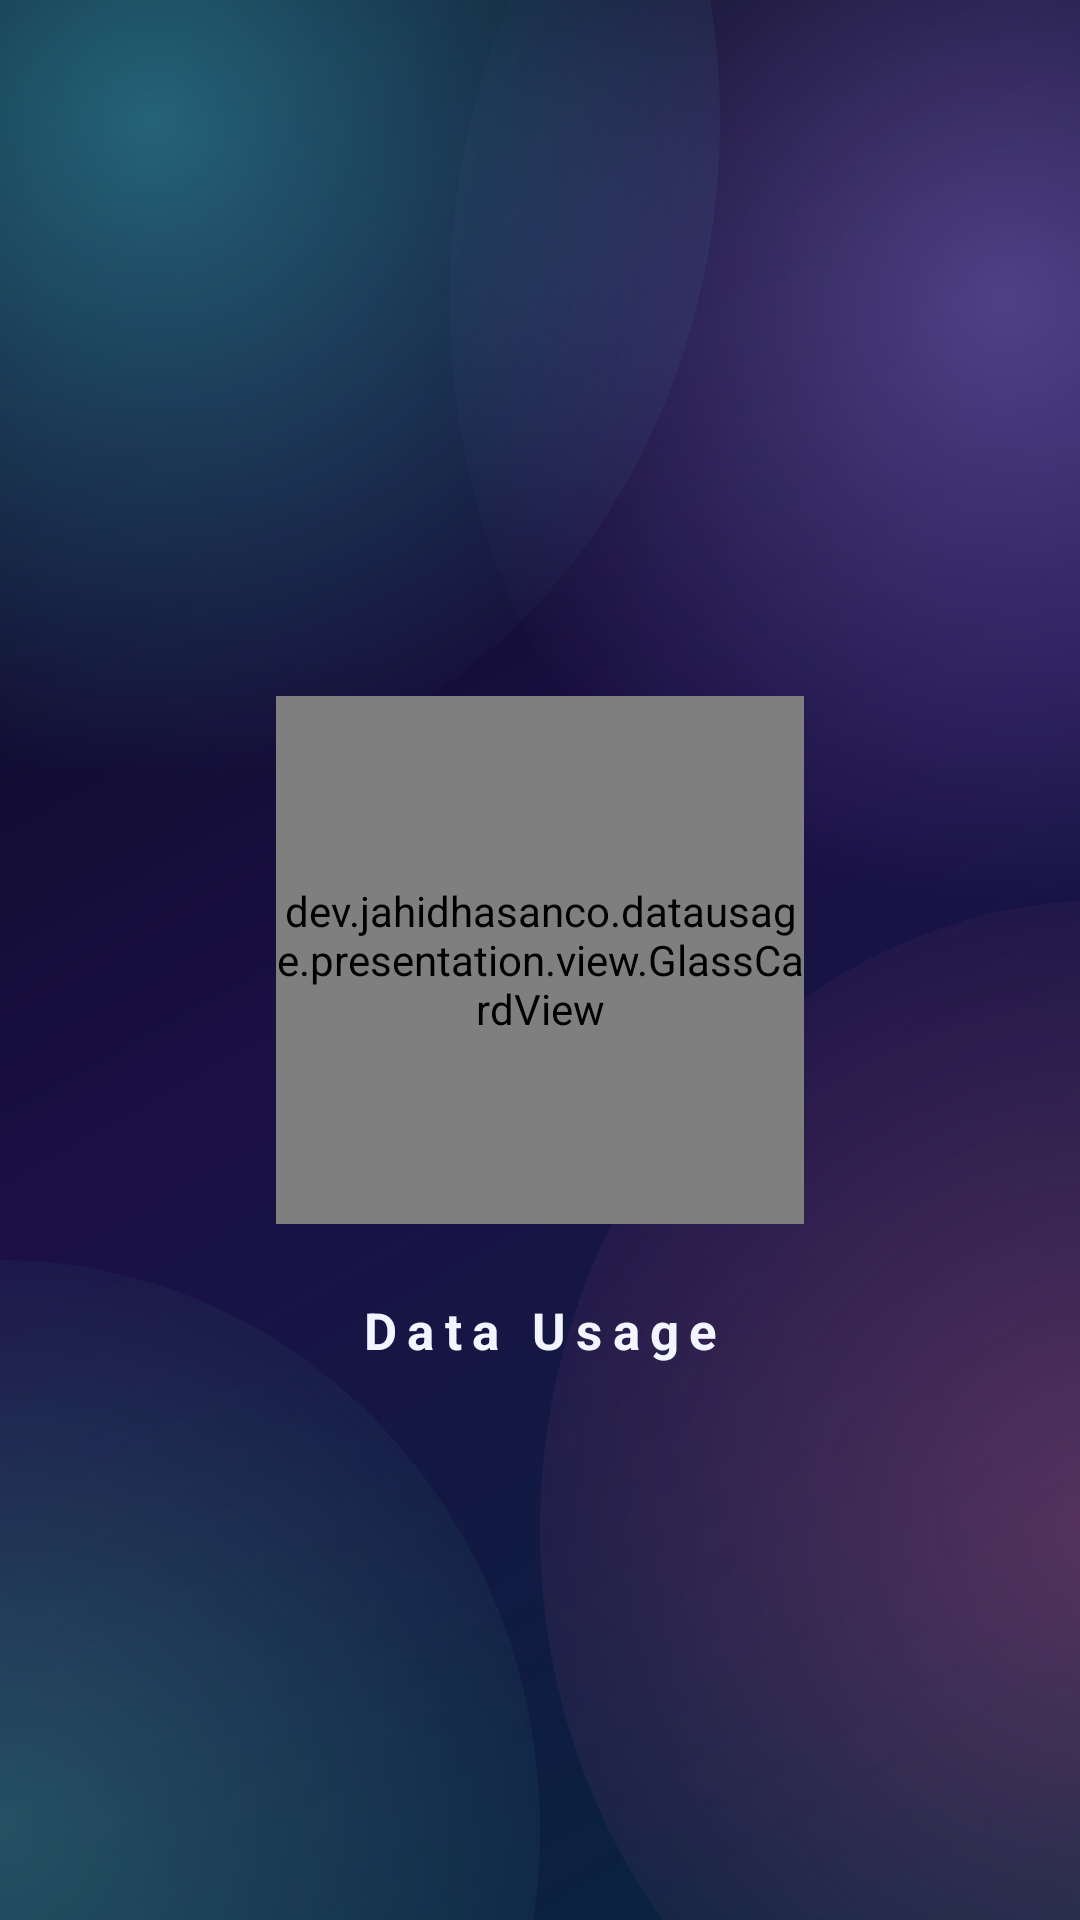

Produce the Android XML layout that renders to this screen, including the resource entries it uses.
<!-- AndroidManifest.xml: application theme Theme.DataUsage -->
<!-- res/layout/activity_splash_screen.xml -->
<?xml version="1.0" encoding="utf-8"?>
<androidx.constraintlayout.widget.ConstraintLayout
    xmlns:android="http://schemas.android.com/apk/res/android"
    xmlns:app="http://schemas.android.com/apk/res-auto"
    xmlns:tools="http://schemas.android.com/tools"
    android:layout_width="match_parent"
    android:layout_height="match_parent"
    android:background="@drawable/bg_liquid"
    tools:context="dev.jahidhasanco.datausage.SplashScreen">

    <dev.jahidhasanco.datausage.presentation.view.GlassCardView
        android:id="@+id/logoGlass"
        android:layout_width="176dp"
        android:layout_height="176dp"
        app:glassAlpha="0.2"
        app:glassCornerRadius="46dp"
        app:glassGlow="@color/accent_cyan"
        app:layout_constraintBottom_toBottomOf="parent"
        app:layout_constraintEnd_toEndOf="parent"
        app:layout_constraintStart_toStartOf="parent"
        app:layout_constraintTop_toTopOf="parent">

        <ImageView
            android:layout_width="104dp"
            android:layout_height="104dp"
            android:layout_gravity="center"
            android:contentDescription="@string/app_name"
            android:src="@drawable/lonew" />
    </dev.jahidhasanco.datausage.presentation.view.GlassCardView>

    <TextView
        android:id="@+id/splashTitle"
        android:layout_width="wrap_content"
        android:layout_height="wrap_content"
        android:layout_marginTop="24dp"
        android:letterSpacing="0.2"
        android:text="@string/app_name"
        android:textColor="@color/text_primary"
        android:textSize="17sp"
        android:textStyle="bold"
        app:layout_constraintEnd_toEndOf="parent"
        app:layout_constraintStart_toStartOf="parent"
        app:layout_constraintTop_toBottomOf="@id/logoGlass" />

</androidx.constraintlayout.widget.ConstraintLayout>
<!-- resources referenced by this layout -->
<resources>
  <color name="accent_cyan">#FF4DE8FF</color>
  <color name="text_primary">#FFF2F5FF</color>
  <!-- drawable bg_liquid: vector/xml drawable (drawable, 2152 chars, omitted) -->
  <!-- drawable lonew: png bitmap (drawable, 12731 bytes) -->
  <string name="app_name">Data Usage</string>
  <style name="Theme.DataUsage" parent="Theme.MaterialComponents.NoActionBar">
          <item name="android:forceDarkAllowed" tools:targetApi="q">false</item>
          <item name="windowActionBar">false</item>
          <item name="windowNoTitle">true</item>
  
          <item name="colorPrimary">@color/accent_cyan</item>
          <item name="colorPrimaryVariant">@color/bg_mid</item>
          <item name="colorOnPrimary">@color/bg_deep</item>
          <item name="colorSecondary">@color/accent_violet</item>
          <item name="colorSecondaryVariant">@color/accent_mint</item>
          <item name="colorOnSecondary">@color/bg_deep</item>
  
          <item name="android:colorBackground">@color/bg_deep</item>
          <item name="android:textColorPrimary">@color/text_primary</item>
          <item name="android:textColorSecondary">@color/text_secondary</item>
  
          
          <item name="android:statusBarColor">@android:color/transparent</item>
          <item name="android:navigationBarColor">@android:color/transparent</item>
          <item name="android:windowBackground">@color/bg_deep</item>
      </style>
  <color name="bg_mid">#FF0E1236</color>
  <color name="bg_deep">#FF050817</color>
  <color name="accent_violet">#FFA78BFA</color>
  <color name="accent_mint">#FF5EF2C0</color>
  <color name="text_secondary">#B3C7CEEA</color>
</resources>
